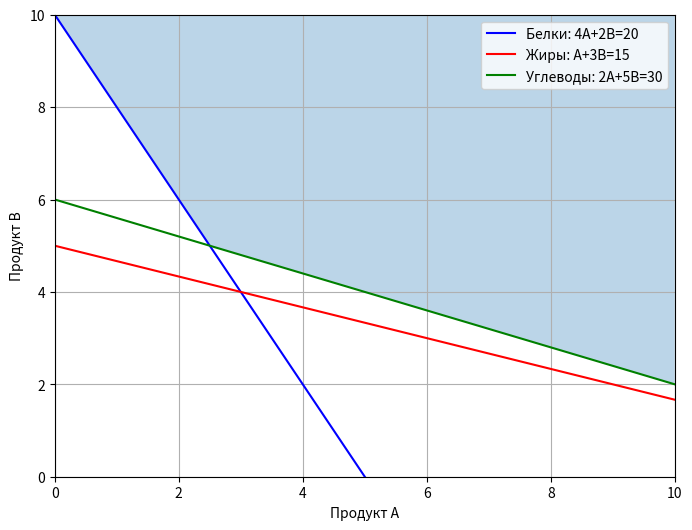

Python code for this plot:
# Ячейка 1
"""
## Комплектование полевых рационов

Составить рацион из продуктов A и B.
Питательные вещества:
- Белки: A=4, B=2, минимум 20
- Жиры: A=1, B=3, минимум 15
- Углеводы: A=2, B=5, минимум 30
Стоимость: A=10, B=8 руб/ед

Задание:
1. Записать математическую модель
2. Построить допустимую область
3. Найти вершины и стоимость в них
4. Решить через linprog
5. Объяснить результат
"""

# Ячейка 3: График
import numpy as np
import matplotlib.pyplot as plt
from scipy.optimize import linprog

a = np.linspace(0, 10, 100)
b1 = (20 - 4*a) / 2
b2 = (15 - a) / 3
b3 = (30 - 2*a) / 5

plt.figure(figsize=(8, 6))
plt.fill_between(a, np.maximum(np.maximum(b1, b2), b3), 10, alpha=0.3)
plt.plot(a, b1, 'b-', label='Белки: 4A+2B=20')
plt.plot(a, b2, 'r-', label='Жиры: A+3B=15')
plt.plot(a, b3, 'g-', label='Углеводы: 2A+5B=30')

vertices = [(3,4), (2.5,5), (15,0)]
for va, vb in vertices:
    Z = 10*va + 8*vb
    print(f"A={va}, B={vb}: Z = {Z}")

plt.xlim(0, 10)
plt.ylim(0, 10)
plt.xlabel('Продукт A')
plt.ylabel('Продукт B')
plt.legend()
plt.grid(True)
plt.show()

# Ячейка 4: linprog
c = [10, 8]
A = [[-4, -2], [-1, -3], [-2, -5]]
b = [-20, -15, -30]
result = linprog(c, A_ub=A, b_ub=b, bounds=(0, None), method='highs')

print(f"Оптимальный рацион: A={result.x[0]:.1f}, B={result.x[1]:.1f}")
print(f"Минимальная стоимость: {result.fun:.1f} руб")

# Ячейка 5: Вывод
"""
Ответ: A=3, B=4.
Стоимость: 62 руб.
Белки и жиры точно по норме, углеводы с избытком.
"""

# Ячейка 2: Модель
"""
min Z = 10A + 8B

Ограничения:
4A + 2B >= 20  (белки)
A + 3B >= 15   (жиры)
2A + 5B >= 30  (углеводы)
A >= 0, B >= 0
"""
